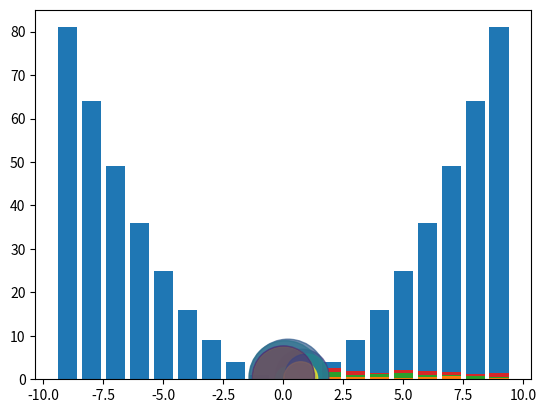

Reproduce this figure in Python.
import matplotlib.pyplot as plt
import numpy as np

# 막대 그래프 그리기
x = np.arange(-9, 10)
plt.bar(x, x**2)
plt.show()

# 누적 막대 그래프 그리기
# 0~1의 값을 10개가 들어간다
x = np.random.rand(10)
y = np.random.rand(10)
z = np.random.rand(10)

data = [x, y, z]
x_array = np.arange(10)

for i in range(0, 3):
    plt.bar(
        x_array,
        data[i],
        bottom=np.sum(data[:i], axis=0)
    )
plt.show()

# 스캐터 그래프 그리기
x = np.random.rand(10)
y = np.random.rand(10)

colors = np.random.randint(0, 100, 10)
sizes = np.pi*1000*np.random.rand(10)
# alpah는 투명도
plt.scatter(x, y, c=colors, s=sizes, alpha=0.7)
plt.show()